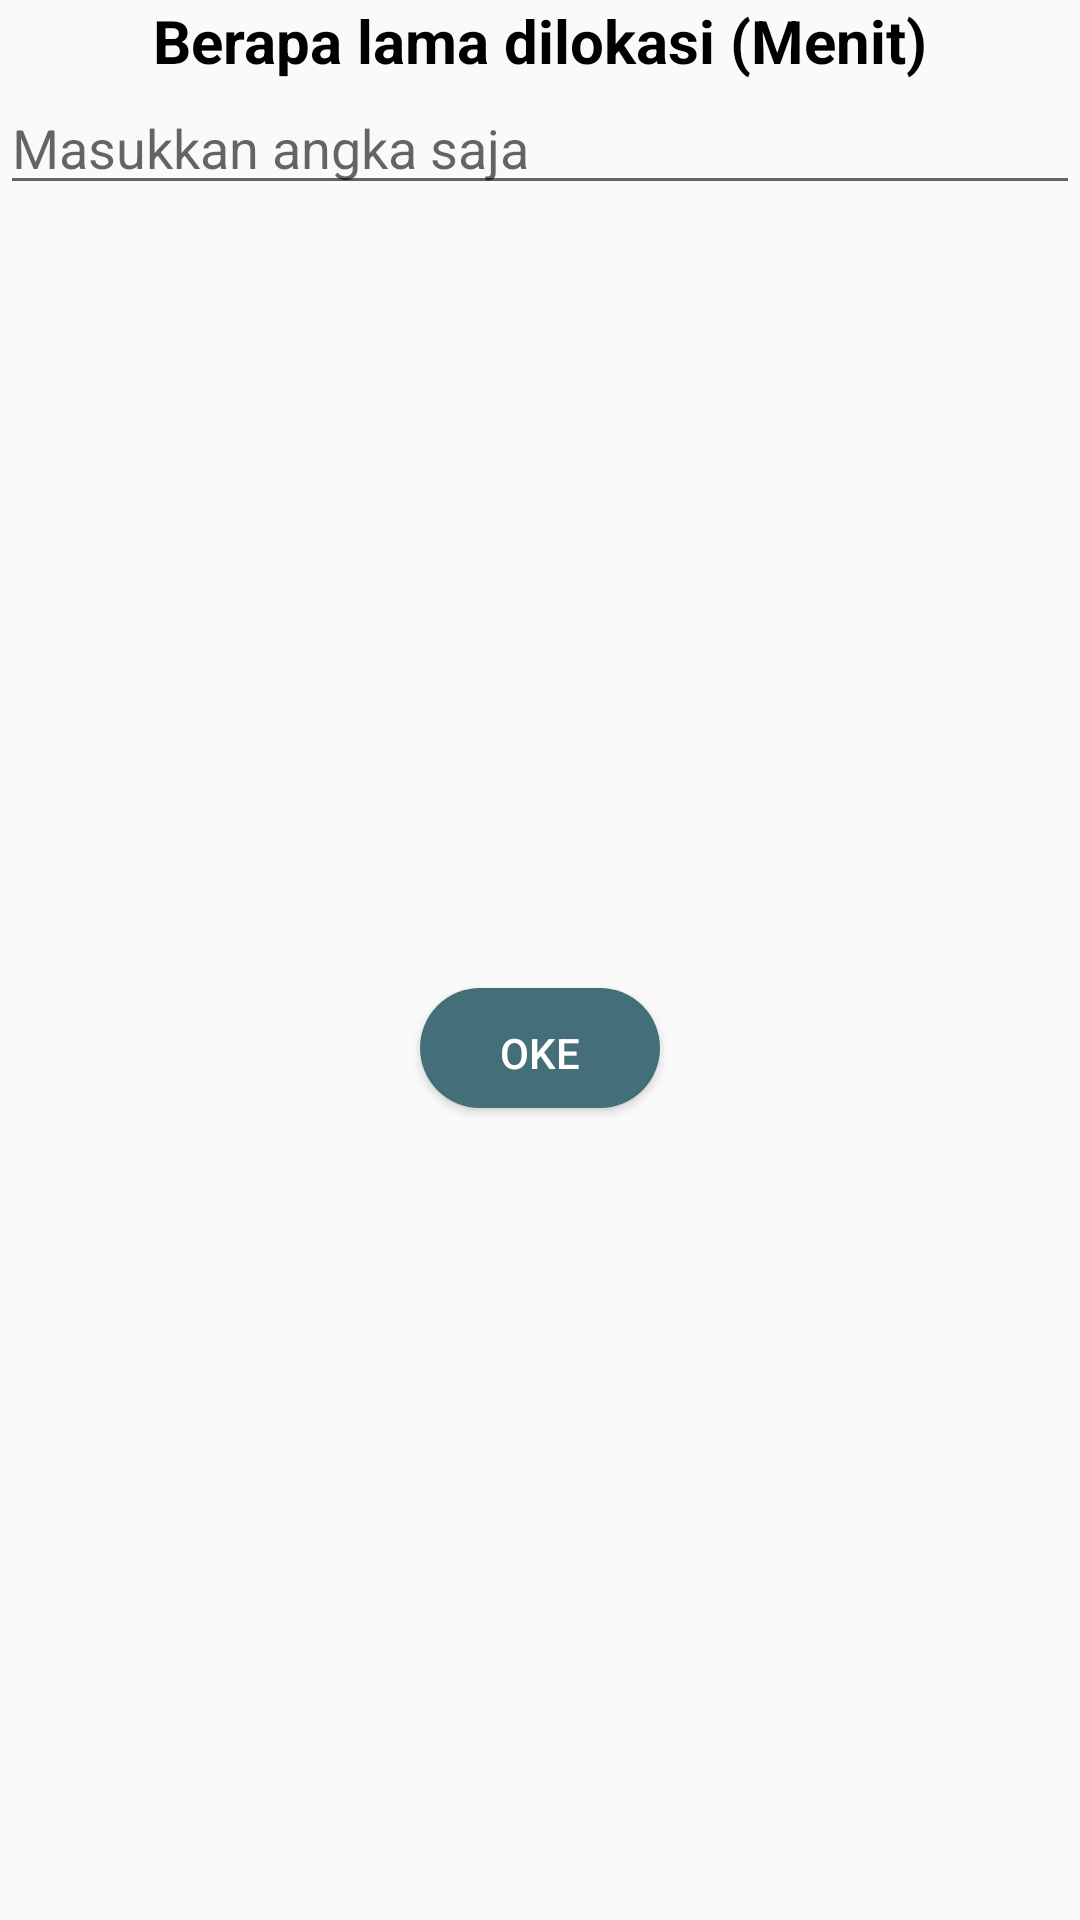

Layout XML and referenced resources for this Android screen:
<!-- AndroidManifest.xml: application theme AppTheme -->
<!-- res/layout/durationpopup.xml -->
<?xml version="1.0" encoding="utf-8"?>
<androidx.constraintlayout.widget.ConstraintLayout xmlns:android="http://schemas.android.com/apk/res/android"
    xmlns:tools="http://schemas.android.com/tools"
    xmlns:app="http://schemas.android.com/apk/res-auto"
    android:orientation="vertical"
    android:layout_marginEnd="10dp"
    android:layout_marginBottom="10dp"
    android:layout_marginStart="10dp"
    android:layout_width="match_parent"
    android:layout_height="wrap_content"
    android:minWidth="300dp">

    <TextView
        android:id="@+id/textView3"
        android:layout_width="wrap_content"
        android:layout_height="wrap_content"
        android:text="Berapa lama dilokasi (Menit)"
        android:textSize="20sp"
        android:textColor="@color/colorPrimaryDark"
        android:textStyle="bold"
        app:layout_constraintEnd_toEndOf="parent"
        app:layout_constraintStart_toStartOf="parent"
        tools:ignore="MissingConstraints" />

    <EditText
        android:id="@+id/etDurasi"
        android:layout_width="0dp"
        android:layout_height="wrap_content"
        android:ems="10"
        android:hint="Masukkan angka saja"
        app:layout_constraintTop_toBottomOf="@+id/textView3"
        android:inputType="textCapWords"
        app:layout_constraintEnd_toEndOf="parent"
        app:layout_constraintStart_toStartOf="parent" />

    <Button
        android:id="@+id/btOke"
        android:layout_width="80dp"
        android:layout_height="40dp"
        android:layout_gravity="center_horizontal"
        android:layout_marginBottom="10dp"
        android:background="@drawable/myripple1"
        android:text="Oke"
        android:textColor="@color/colorPrimary"
        android:textSize="14sp"
        app:layout_constraintBottom_toBottomOf="parent"
        app:layout_constraintEnd_toEndOf="parent"
        app:layout_constraintStart_toStartOf="parent"
        app:layout_constraintTop_toBottomOf="@+id/etDurasi"
        tools:ignore="MissingConstraints" />

</androidx.constraintlayout.widget.ConstraintLayout>
<!-- resources referenced by this layout -->
<resources>
  <color name="colorPrimary">#FFFFFF</color>
  <color name="colorPrimaryDark">#000000</color>
  <!-- drawable myripple1 (drawable-anydpi) -->
  <?xml version="1.0" encoding="utf-8"?>
  <selector xmlns:android="http://schemas.android.com/apk/res/android">
      <item android:state_enabled="false">
          <shape android:shape="oval">
              <solid android:color="@color/colorPrimary"/>
          </shape>
      </item>
      <item android:state_enabled="true">
          <ripple xmlns:android="http://schemas.android.com/apk/res/android"
              android:color="?android:attr/colorControlHighlight">
              <item android:drawable="@drawable/buttonstyle_rounded">
  
              </item>
          </ripple>
      </item>
  </selector>
  <style name="AppTheme" parent="Theme.AppCompat.Light.NoActionBar">
          
          <item name="colorAccent">#29393E</item>
          <item name="colorPrimary">#29393E</item>
          <item name="colorPrimaryDark">@color/colorPrimaryDark</item>
          <item name="color">#29393E</item>
  
          
          <item name="android:windowActivityTransitions">true</item>
      </style>
  <!-- drawable buttonstyle_rounded (drawable-anydpi) -->
  <?xml version="1.0" encoding="utf-8"?>
  <shape xmlns:android="http://schemas.android.com/apk/res/android">
  
      <solid android:color="#446F78"/>
      <padding android:top="12dp" android:bottom="12dp"
          android:right="12dp" android:left="12dp"/>
      <corners android:radius="32dp"/>
  
  </shape>
</resources>
